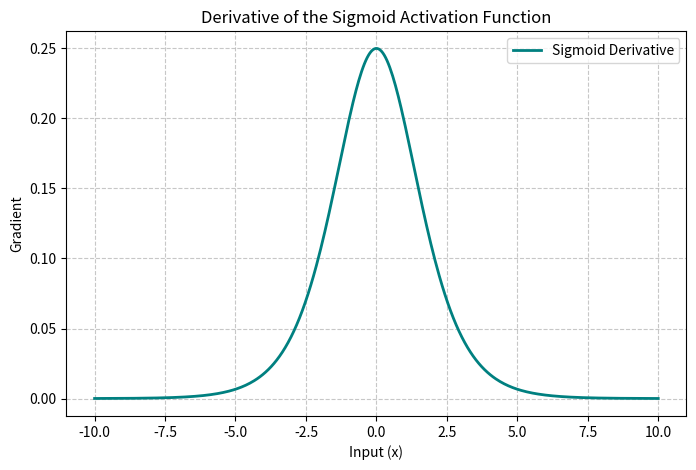

The matplotlib source for this figure:
import numpy as np
import matplotlib.pyplot as plt

def sigmoid(x):
    return 1 / (1 + np.exp(-x))

def sigmoid_derivative(x):
    s = sigmoid(x)
    return s * (1 - s)

# Define the range [-10, 10]
x = np.linspace(-10, 10, 400)
y = sigmoid_derivative(x)

# Plotting
plt.figure(figsize=(8, 5))
plt.plot(x, y, label="Sigmoid Derivative", color='teal', linewidth=2)
plt.title("Derivative of the Sigmoid Activation Function")
plt.xlabel("Input (x)")
plt.ylabel("Gradient")
plt.grid(True, linestyle='--', alpha=0.7)
plt.legend()
plt.show()